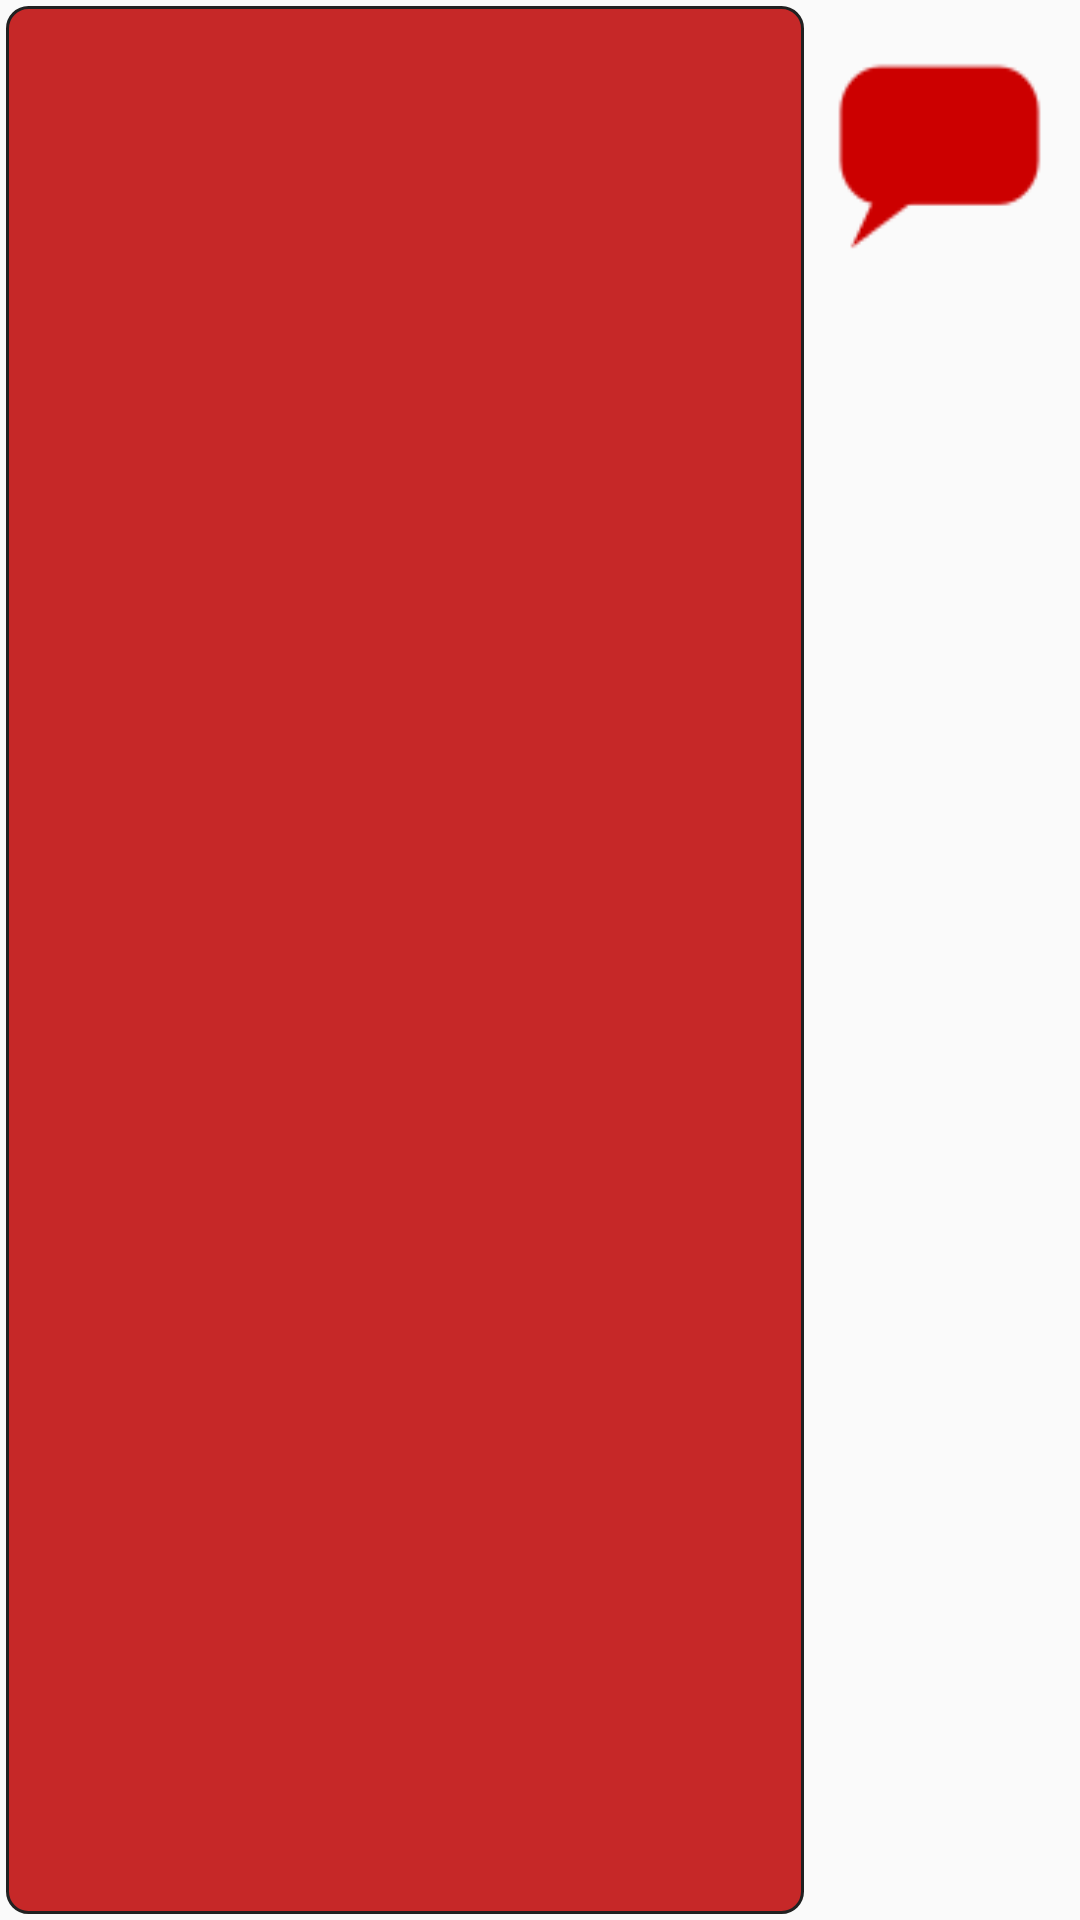

Layout XML and referenced resources for this Android screen:
<!-- AndroidManifest.xml: application theme AppTheme -->
<!-- res/layout/fragment_chatter_box_message_send.xml -->
<LinearLayout
    android:id="@+id/main_content"
    xmlns:android="http://schemas.android.com/apk/res/android"
    android:layout_width="match_parent"
    android:layout_height="match_parent"
    android:orientation="horizontal"
    android:padding="2dp">



    <EditText android:id="@+id/message"
              android:layout_width="match_parent"
              android:layout_height="match_parent"
              android:background="@drawable/sendmessage_background"
              android:layout_weight=".90"/>



    <ImageButton
            android:layout_width="100dp"
            android:layout_height="100dp"
            android:id="@+id/send_a_message"
            android:background="@drawable/ic_send_mr"
            android:alpha="1"
            android:layout_alignParentTop="true"
            android:layout_toEndOf="@+id/message"
            android:clickable="true"
            android:elevation="5dp"
            android:enabled="true"
            android:layout_weight=".10"/>

</LinearLayout>
<!-- resources referenced by this layout -->
<resources>
  <!-- drawable ic_send_mr: png bitmap (drawable-hdpi, 663 bytes) -->
  <!-- drawable sendmessage_background (drawable) -->
  <?xml version="1.0" encoding="utf-8"?>
  <shape xmlns:android="http://schemas.android.com/apk/res/android"
      android:shape="rectangle"
      android:color="#ef5350" >
  
      <solid android:color="@color/bubble_message_inbound_bg" />
  
      <stroke
          android:width="1dp"
          android:color="#212121" />
  
      <corners
          android:bottomRightRadius="7dp"
          android:bottomLeftRadius="7dp"
          android:topLeftRadius="7dp"
          android:topRightRadius="7dp" />
  </shape>
  <style name="AppTheme" parent="AppTheme.Base">
  
      </style>
  <color name="bubble_message_inbound_bg">#c62828</color>
  <style name="AppTheme.Base" parent="Theme.AppCompat.Light.NoActionBar">
          <item name="windowNoTitle">true</item>
          <item name="windowActionBar">false</item>
          <item name="colorPrimary">@color/primaryColor</item>
          <item name="colorPrimaryDark">@color/primaryColorDark</item>
          <item name="colorAccent">@color/accentColor</item>
      </style>
  <color name="primaryColor">#F44336</color>
  <color name="primaryColorDark">#D32F2F</color>
  <color name="accentColor">#FFEB3B</color>
</resources>
